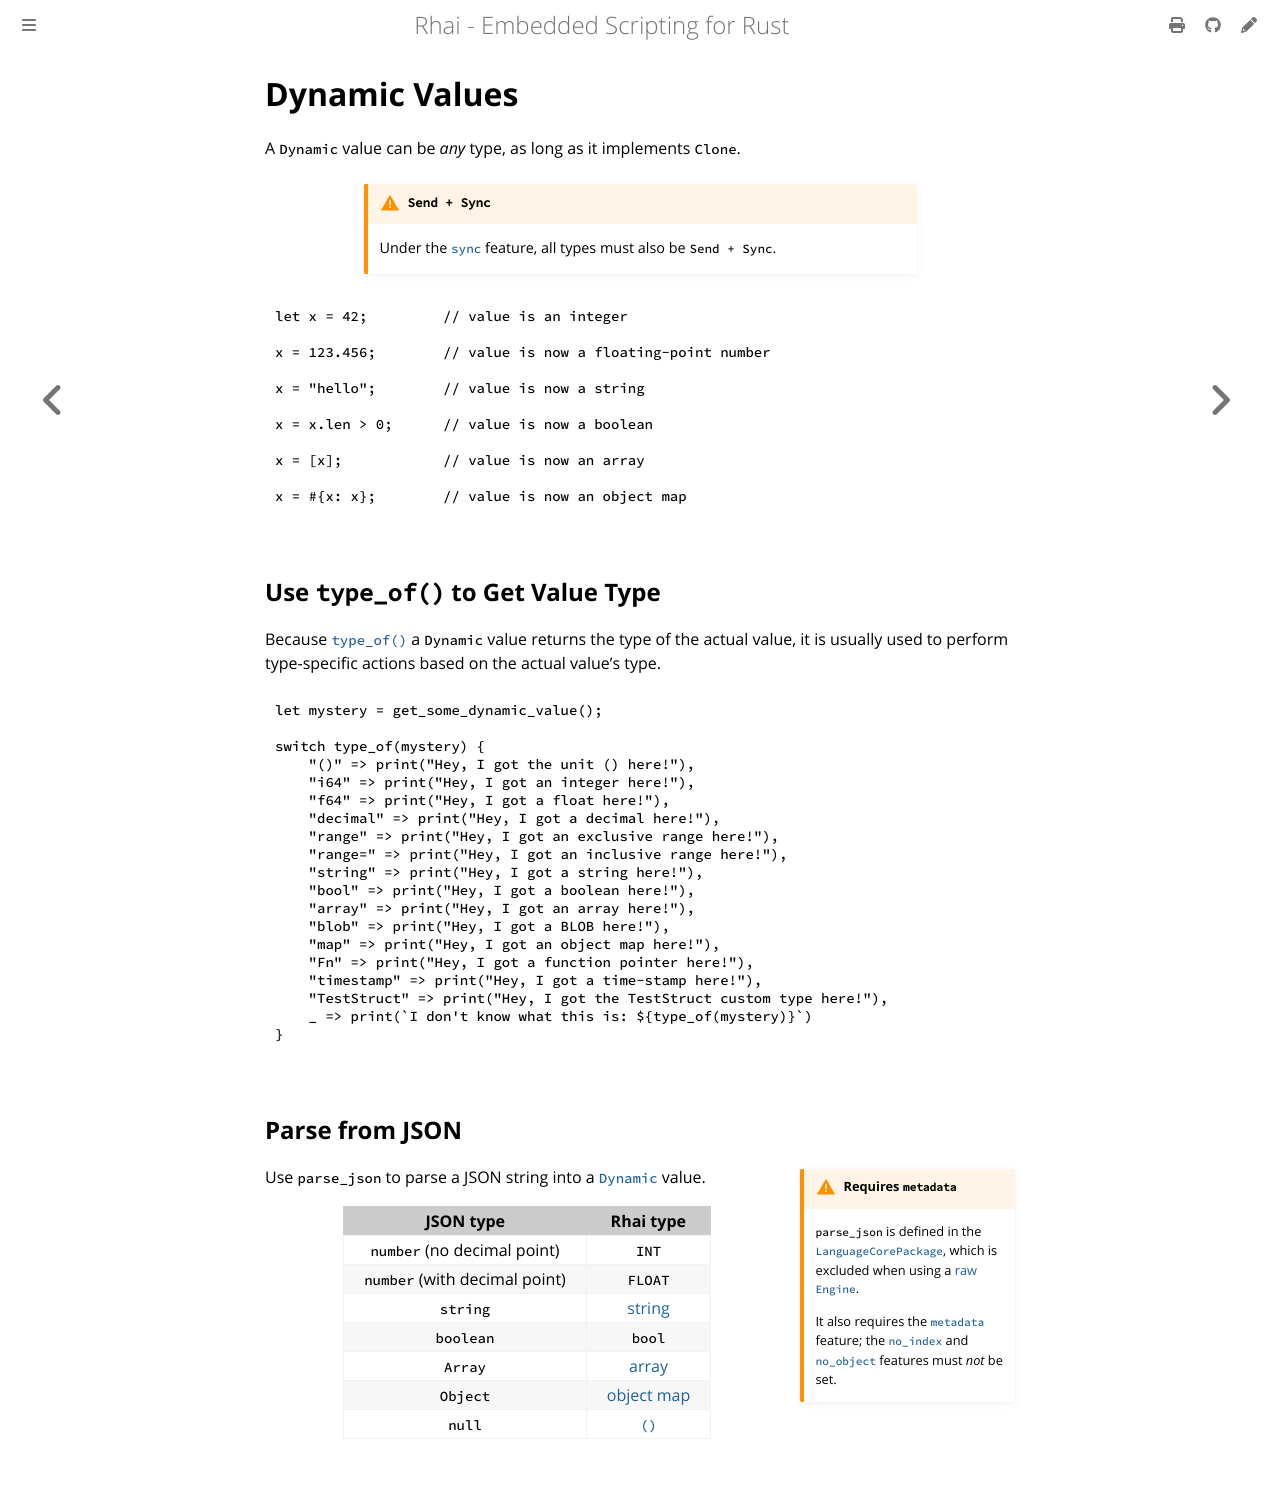

repository: rhaiscript/book · page: language/dynamic.html · generator: mdbook

Dynamic Values
==============

{{#include ../links.md}}

A `Dynamic` value can be _any_ type, as long as it implements `Clone`.

~~~admonish warning.small "`Send + Sync`"

Under the [`sync`] feature, all types must also be `Send + Sync`.
~~~

```rust
let x = 42;         // value is an integer

x = 123.456;        // value is now a floating-point number

x = "hello";        // value is now a string

x = x.len > 0;      // value is now a boolean

x = [x];            // value is now an array

x = #{x: x};        // value is now an object map
```


Use `type_of()` to Get Value Type
---------------------------------

Because [`type_of()`] a `Dynamic` value returns the type of the actual value,
it is usually used to perform type-specific actions based on the actual value's type.

```js
let mystery = get_some_dynamic_value();

switch type_of(mystery) {
    "()" => print("Hey, I got the unit () here!"),
    "i64" => print("Hey, I got an integer here!"),
    "f64" => print("Hey, I got a float here!"),
    "decimal" => print("Hey, I got a decimal here!"),
    "range" => print("Hey, I got an exclusive range here!"),
    "range=" => print("Hey, I got an inclusive range here!"),
    "string" => print("Hey, I got a string here!"),
    "bool" => print("Hey, I got a boolean here!"),
    "array" => print("Hey, I got an array here!"),
    "blob" => print("Hey, I got a BLOB here!"),
    "map" => print("Hey, I got an object map here!"),
    "Fn" => print("Hey, I got a function pointer here!"),
    "timestamp" => print("Hey, I got a time-stamp here!"),
    "TestStruct" => print("Hey, I got the TestStruct custom type here!"),
    _ => print(`I don't know what this is: ${type_of(mystery)}`)
}
```


Parse from JSON
---------------

~~~admonish warning.side "Requires `metadata`"

`parse_json` is defined in the [`LanguageCorePackage`][built-in packages], which is excluded when using a [raw `Engine`].

It also requires the [`metadata`] feature; the [`no_index`] and [`no_object`] features must _not_ be set.
~~~

Use `parse_json` to parse a JSON string into a [`Dynamic`] value.

|           JSON type           |  Rhai type   |
| :---------------------------: | :----------: |
|  `number` (no decimal point)  |    `INT`     |
| `number` (with decimal point) |   `FLOAT`    |
|           `string`            |   [string]   |
|           `boolean`           |    `bool`    |
|            `Array`            |   [array]    |
|           `Object`            | [object map] |
|            `null`             |    [`()`]    |
